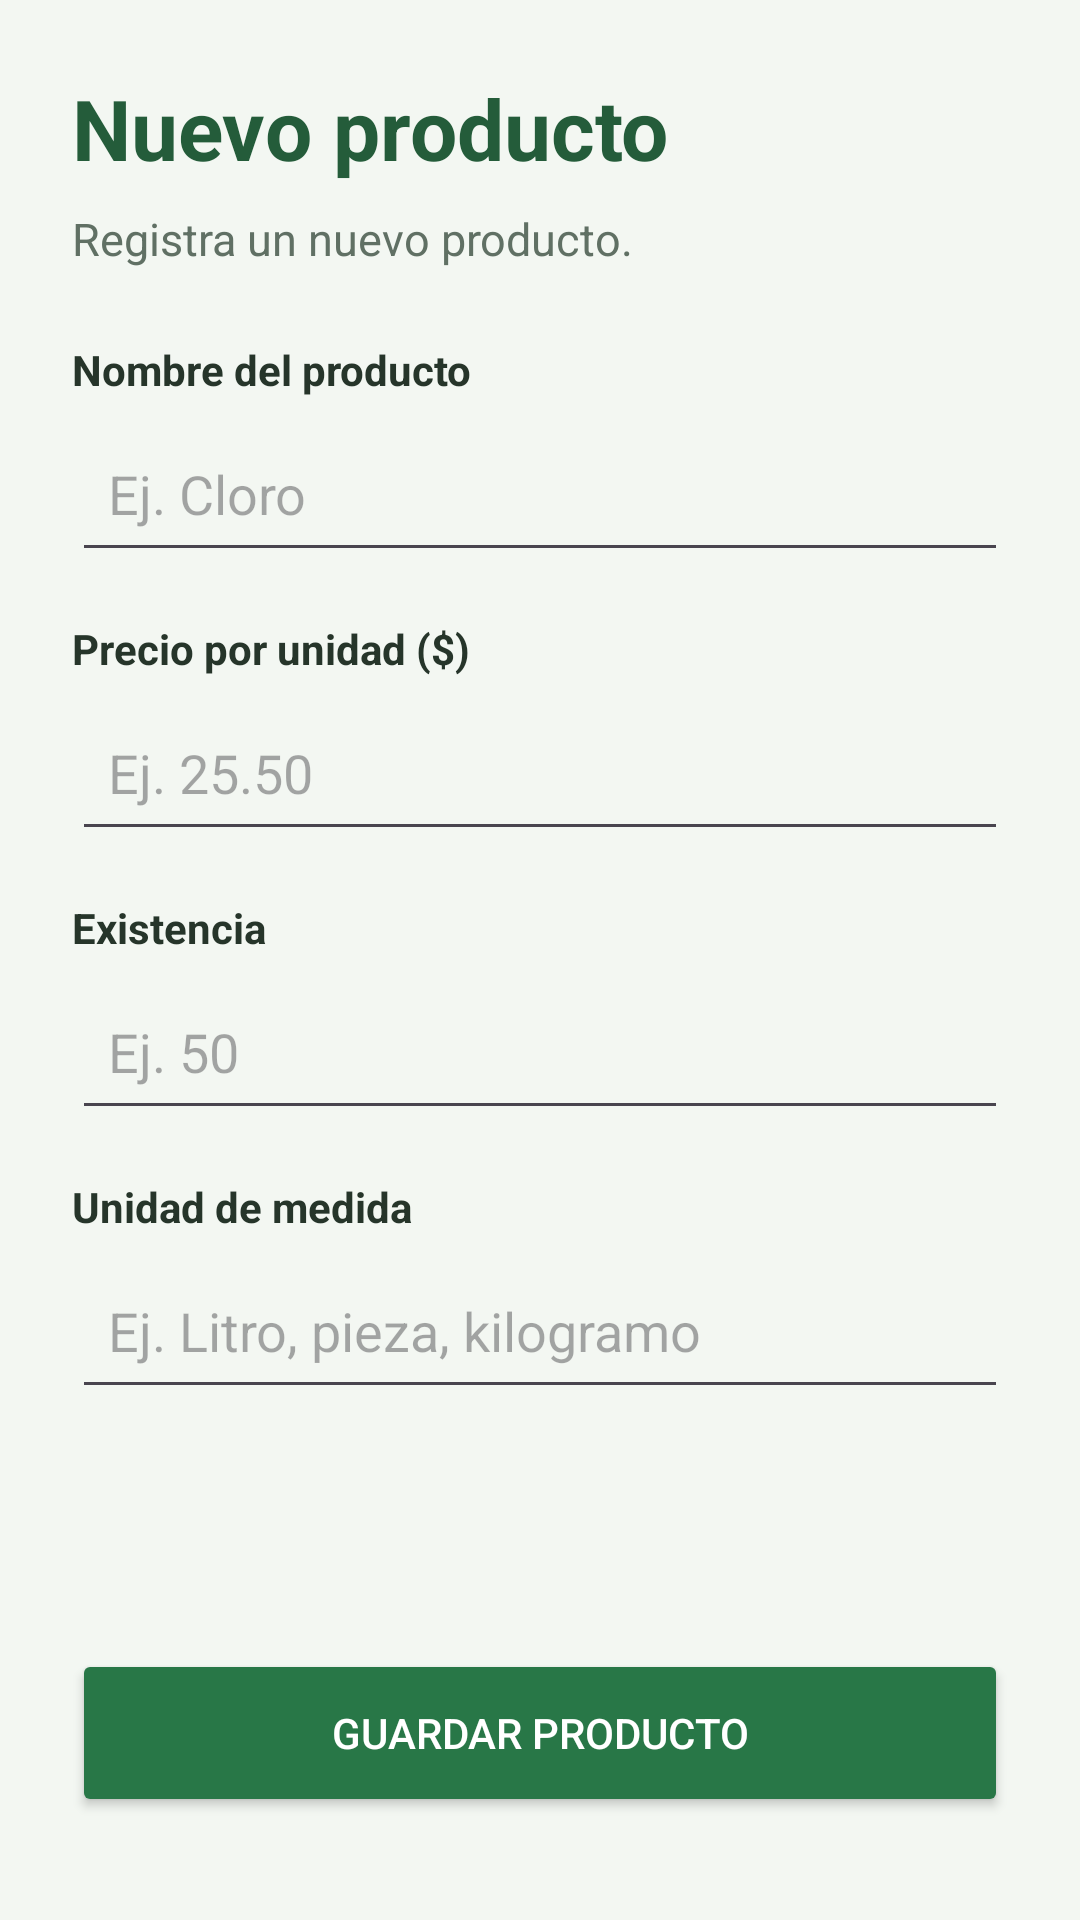

Layout XML and referenced resources for this Android screen:
<!-- AndroidManifest.xml: application theme Theme.LimpiezaApp -->
<!-- res/layout/fragment_registrar_producto.xml -->
<?xml version="1.0" encoding="utf-8"?>
<ScrollView xmlns:android="http://schemas.android.com/apk/res/android"
    android:layout_width="match_parent"
    android:layout_height="match_parent"
    android:background="#F3F7F2"
    android:fillViewport="true">

    <LinearLayout
        android:layout_width="match_parent"
        android:layout_height="wrap_content"
        android:orientation="vertical"
        android:padding="24dp">

        <TextView
            android:layout_width="match_parent"
            android:layout_height="wrap_content"
            android:text="Nuevo producto"
            android:textColor="#245C3A"
            android:textSize="28sp"
            android:textStyle="bold" />

        <TextView
            android:layout_width="match_parent"
            android:layout_height="wrap_content"
            android:layout_marginTop="8dp"
            android:layout_marginBottom="24dp"
            android:text="Registra un nuevo producto."
            android:textColor="#607064"
            android:textSize="15sp" />

        <TextView
            android:layout_width="match_parent"
            android:layout_height="wrap_content"
            android:text="Nombre del producto"
            android:textColor="#26352A"
            android:textStyle="bold" />

        <EditText
            android:id="@+id/editNombre"
            android:layout_width="match_parent"
            android:layout_height="wrap_content"
            android:layout_marginTop="6dp"
            android:hint="Ej. Cloro"
            android:inputType="textCapSentences"
            android:minHeight="52dp"
            android:padding="12dp" />


        <TextView
            android:layout_width="match_parent"
            android:layout_height="wrap_content"
            android:layout_marginTop="16dp"
            android:text="Precio por unidad ($)"
            android:textColor="#26352A"
            android:textStyle="bold" />

        <EditText
            android:id="@+id/editPrecio"
            android:layout_width="match_parent"
            android:layout_height="wrap_content"
            android:layout_marginTop="6dp"
            android:hint="Ej. 25.50"
            android:inputType="numberDecimal"
            android:minHeight="52dp"
            android:padding="12dp" />

        <TextView
            android:layout_width="match_parent"
            android:layout_height="wrap_content"
            android:layout_marginTop="16dp"
            android:text="Existencia"
            android:textColor="#26352A"
            android:textStyle="bold" />

        <EditText
            android:id="@+id/editExistencia"
            android:layout_width="match_parent"
            android:layout_height="wrap_content"
            android:layout_marginTop="6dp"
            android:hint="Ej. 50"
            android:inputType="number"
            android:minHeight="52dp"
            android:padding="12dp" />

        <TextView
            android:layout_width="match_parent"
            android:layout_height="wrap_content"
            android:layout_marginTop="16dp"
            android:text="Unidad de medida"
            android:textColor="#26352A"
            android:textStyle="bold" />

        <EditText
            android:id="@+id/editUnidad"
            android:layout_width="match_parent"
            android:layout_height="wrap_content"
            android:layout_marginTop="6dp"
            android:hint="Ej. Litro, pieza, kilogramo"
            android:inputType="textCapSentences"
            android:minHeight="52dp"
            android:padding="12dp" />

        <Button
            android:id="@+id/buttonGuardarProducto"
            android:layout_width="match_parent"
            android:layout_height="56dp"
            android:layout_marginTop="80dp"
            android:backgroundTint="#287747"
            android:text="Guardar producto"
            android:textColor="#FFFFFF" />

    </LinearLayout>
</ScrollView>
<!-- resources referenced by this layout -->
<resources>
  <style name="Theme.LimpiezaApp" parent="Base.Theme.LimpiezaApp" />
  <style name="Base.Theme.LimpiezaApp" parent="Theme.Material3.DayNight.NoActionBar">
          
          
      </style>
</resources>
